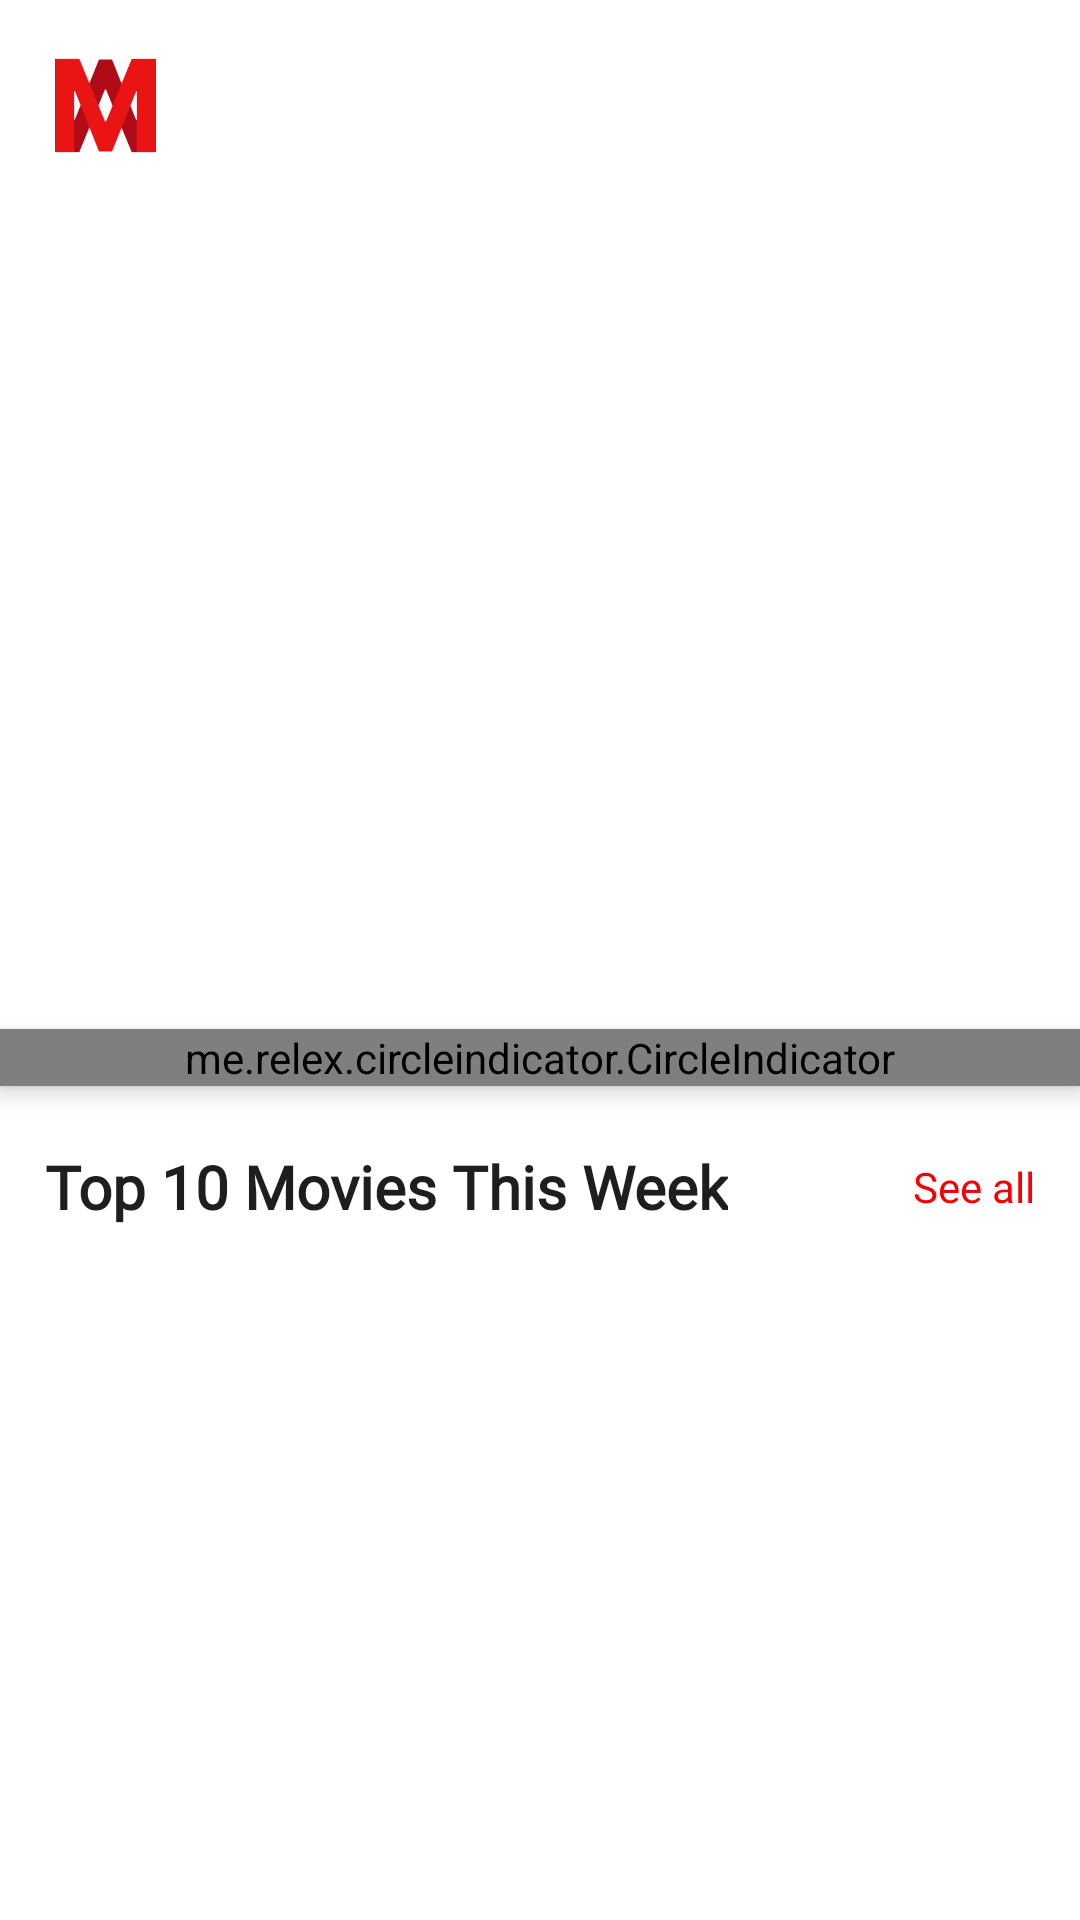

Android layout source for this screen:
<!-- AndroidManifest.xml: application theme Theme.MovaApp -->
<!-- res/layout/fragment_home.xml -->
<?xml version="1.0" encoding="utf-8"?>
<androidx.constraintlayout.widget.ConstraintLayout xmlns:android="http://schemas.android.com/apk/res/android"
    xmlns:app="http://schemas.android.com/apk/res-auto"
    xmlns:tools="http://schemas.android.com/tools"
    android:layout_width="match_parent"
    android:layout_height="match_parent"
    android:orientation="vertical"
    android:fitsSystemWindows="true"
    android:background="@color/main_background"
    tools:context=".ui.home.HomeFragment">

    <com.airbnb.lottie.LottieAnimationView
        android:id="@+id/loginLoading"
        android:layout_width="wrap_content"
        android:layout_height="wrap_content"
        android:visibility="gone"
        app:layout_constraintBottom_toBottomOf="parent"
        app:layout_constraintEnd_toEndOf="parent"
        app:layout_constraintHorizontal_bias="0.5"
        app:layout_constraintStart_toStartOf="parent"
        app:layout_constraintTop_toTopOf="parent"
        app:lottie_autoPlay="true"
        app:lottie_fileName="loading.json"
        app:lottie_loop="true" />

    <androidx.core.widget.NestedScrollView
        android:id="@+id/lyHome"
        android:layout_width="match_parent"
        android:layout_height="match_parent"
        android:fitsSystemWindows="true"
        app:layout_constraintBottom_toBottomOf="parent"
        app:layout_constraintEnd_toEndOf="parent"
        app:layout_constraintStart_toStartOf="parent"
        app:layout_constraintTop_toTopOf="parent">

        <androidx.constraintlayout.widget.ConstraintLayout
            android:id="@+id/constraintLayout2"
            android:layout_width="match_parent"
            android:layout_height="match_parent">

            <androidx.constraintlayout.widget.ConstraintLayout
                android:id="@+id/constraintLayout"
                android:layout_width="0dp"
                android:layout_height="wrap_content"
                android:layout_marginTop="10dp"
                app:layout_constraintEnd_toEndOf="parent"
                app:layout_constraintHorizontal_bias="0.0"
                app:layout_constraintStart_toStartOf="parent"
                app:layout_constraintTop_toTopOf="@+id/guideline5">

                <TextView
                    android:id="@+id/tvShow"
                    android:layout_width="wrap_content"
                    android:layout_height="wrap_content"
                    android:layout_marginEnd="15dp"
                    android:fontFamily="@font/alata"
                    android:text="See all"
                    android:textColor="@color/red"
                    app:layout_constraintBottom_toBottomOf="@+id/textView6"
                    app:layout_constraintEnd_toEndOf="parent"
                    app:layout_constraintTop_toTopOf="@+id/textView6"
                    tools:layout_conversion_absoluteHeight="0dp"
                    tools:layout_conversion_absoluteWidth="0dp" />

                <TextView
                    android:id="@+id/textView6"
                    android:layout_width="wrap_content"
                    android:layout_height="wrap_content"
                    android:layout_marginStart="15dp"
                    android:layout_marginTop="10dp"
                    android:fontFamily="@font/b612"
                    android:text="Top 10 Movies This Week"
                    android:textColor="@color/text_color"
                    android:textSize="20sp"
                    android:textStyle="bold"
                    app:layout_constraintStart_toStartOf="parent"
                    app:layout_constraintTop_toTopOf="parent"
                    tools:layout_conversion_absoluteHeight="0dp"
                    tools:layout_conversion_absoluteWidth="0dp" />

                <androidx.recyclerview.widget.RecyclerView
                    android:id="@+id/rvRated"
                    android:layout_width="0dp"
                    android:layout_height="200dp"
                    android:layout_marginTop="15dp"
                    android:minHeight="170dp"
                    android:orientation="horizontal"
                    app:layoutManager="androidx.recyclerview.widget.LinearLayoutManager"
                    app:layout_constraintEnd_toEndOf="parent"
                    app:layout_constraintStart_toStartOf="parent"
                    app:layout_constraintTop_toBottomOf="@+id/textView6"
                    tools:layout_conversion_absoluteHeight="0dp"
                    tools:layout_conversion_absoluteWidth="0dp"
                    tools:listitem="@layout/item_movie" />
            </androidx.constraintlayout.widget.ConstraintLayout>

            <androidx.constraintlayout.widget.ConstraintLayout
                android:id="@+id/constraintLayout3"
                android:layout_width="0dp"
                android:layout_height="wrap_content"
                android:layout_marginTop="15dp"
                app:layout_constraintEnd_toEndOf="parent"
                app:layout_constraintStart_toStartOf="parent"
                app:layout_constraintTop_toBottomOf="@+id/constraintLayout">

                <TextView
                    android:id="@+id/tvShow2"
                    android:layout_width="wrap_content"
                    android:layout_height="wrap_content"
                    android:layout_marginEnd="15dp"
                    android:fontFamily="@font/alata"
                    android:text="See all"
                    android:textColor="@color/red"
                    app:layout_constraintBottom_toBottomOf="@+id/textView4"
                    app:layout_constraintEnd_toEndOf="parent"
                    app:layout_constraintTop_toTopOf="@+id/textView4"
                    tools:layout_conversion_absoluteHeight="0dp"
                    tools:layout_conversion_absoluteWidth="0dp" />

                <TextView
                    android:id="@+id/textView4"
                    android:layout_width="wrap_content"
                    android:layout_height="wrap_content"
                    android:layout_marginStart="15dp"
                    android:fontFamily="@font/alata"
                    android:text="New Releases"
                    android:textColor="@color/text_color"
                    android:textSize="20sp"
                    android:textStyle="bold"
                    app:layout_constraintStart_toStartOf="parent"
                    app:layout_constraintTop_toTopOf="parent"
                    tools:layout_conversion_absoluteHeight="0dp"
                    tools:layout_conversion_absoluteWidth="0dp" />

                <androidx.recyclerview.widget.RecyclerView
                    android:id="@+id/rvUpComing"
                    android:layout_width="0dp"
                    android:layout_height="wrap_content"
                    android:layout_marginTop="6dp"
                    android:minHeight="170dp"
                    android:orientation="horizontal"
                    app:layoutManager="androidx.recyclerview.widget.LinearLayoutManager"
                    app:layout_constraintEnd_toEndOf="parent"
                    app:layout_constraintStart_toStartOf="parent"
                    app:layout_constraintTop_toBottomOf="@+id/textView4"
                    tools:layout_conversion_absoluteHeight="0dp"
                    tools:layout_conversion_absoluteWidth="0dp"
                    tools:listitem="@layout/item_movie" />
            </androidx.constraintlayout.widget.ConstraintLayout>

            <androidx.viewpager2.widget.ViewPager2
                android:id="@+id/viewPager"
                android:layout_width="0dp"
                android:layout_height="0dp"
                android:clipToPadding="false"
                android:fitsSystemWindows="true"
                app:layout_constraintBottom_toTopOf="@+id/guideline5"
                app:layout_constraintEnd_toEndOf="parent"
                app:layout_constraintHorizontal_bias="0.0"
                app:layout_constraintStart_toStartOf="parent"
                app:layout_constraintTop_toTopOf="parent">

            </androidx.viewpager2.widget.ViewPager2>

            <me.relex.circleindicator.CircleIndicator
                android:id="@+id/indicator"
                android:layout_width="match_parent"
                android:layout_height="wrap_content"
                android:elevation="4dp"
                app:layout_constraintBottom_toBottomOf="@+id/viewPager"
                app:layout_constraintEnd_toEndOf="parent"
                app:layout_constraintStart_toStartOf="parent">

            </me.relex.circleindicator.CircleIndicator>

            <androidx.constraintlayout.widget.ConstraintLayout
                android:id="@+id/constraintLayout4"
                android:layout_width="match_parent"
                android:layout_height="wrap_content"
                android:layout_marginTop="10dp"
                app:layout_constraintEnd_toEndOf="parent"
                app:layout_constraintStart_toStartOf="parent"
                app:layout_constraintTop_toTopOf="parent">

                <ImageButton
                    android:id="@+id/imageButton4"
                    android:layout_width="wrap_content"
                    android:layout_height="wrap_content"
                    android:layout_marginEnd="20dp"
                    android:background="@drawable/search_icon"
                    app:layout_constraintBottom_toBottomOf="parent"
                    app:layout_constraintEnd_toStartOf="@+id/imageButton3"
                    app:layout_constraintTop_toTopOf="parent"
                    app:layout_constraintVertical_bias="0.5" />

                <ImageButton
                    android:id="@+id/imageButton3"
                    android:layout_width="wrap_content"
                    android:layout_height="wrap_content"
                    android:layout_marginEnd="25dp"
                    android:background="@drawable/bell_icon"
                    app:layout_constraintBottom_toBottomOf="parent"
                    app:layout_constraintEnd_toEndOf="parent"
                    app:layout_constraintTop_toTopOf="parent"
                    app:layout_constraintVertical_bias="0.5" />

                <ImageView
                    android:id="@+id/imageView5"
                    android:layout_width="wrap_content"
                    android:layout_height="wrap_content"
                    android:layout_marginStart="10dp"
                    android:src="@drawable/main_logo"
                    app:layout_constraintBottom_toBottomOf="parent"
                    app:layout_constraintHeight="50dp"
                    app:layout_constraintStart_toStartOf="parent"
                    app:layout_constraintTop_toTopOf="parent"
                    app:layout_constraintWidth="50dp" />

            </androidx.constraintlayout.widget.ConstraintLayout>

            <androidx.constraintlayout.widget.Guideline
                android:id="@+id/guideline5"
                android:layout_width="wrap_content"
                android:layout_height="wrap_content"
                android:orientation="horizontal"
                app:layout_constraintGuide_percent="0.43" />

        </androidx.constraintlayout.widget.ConstraintLayout>
    </androidx.core.widget.NestedScrollView>

</androidx.constraintlayout.widget.ConstraintLayout>
<!-- res/layout/item_movie.xml (included above) -->
<?xml version="1.0" encoding="utf-8"?>
<layout xmlns:android="http://schemas.android.com/apk/res/android"
    xmlns:app="http://schemas.android.com/apk/res-auto">

    <data>
    <variable
        name="movie"
        type="com.omarismayilov.movaapp.data.model.MovieResponseDTO" />
    </data>

    <androidx.constraintlayout.widget.ConstraintLayout
        android:layout_width="150dp"
        android:layout_height="200dp"
        android:layout_marginBottom="10dp"
        android:layout_marginStart="12dp"
        android:foregroundGravity="center">

        <FrameLayout
            android:layout_width="match_parent"
            android:layout_height="match_parent"
            android:foregroundGravity="center"
            app:layout_constraintBottom_toBottomOf="parent"
            app:layout_constraintEnd_toEndOf="parent"
            app:layout_constraintStart_toStartOf="parent"
            app:layout_constraintTop_toTopOf="parent">


            <com.google.android.material.imageview.ShapeableImageView
                android:id="@+id/ivMovie"
                android:layout_width="match_parent"
                android:layout_height="match_parent"
                android:layout_gravity="center"
                android:scaleType="centerCrop"
                load_url="@{movie.posterPath}"
                app:shapeAppearanceOverlay="@style/ShapeAppearance.Material3.Corner.Large">

            </com.google.android.material.imageview.ShapeableImageView>

            <com.google.android.material.card.MaterialCardView
                android:layout_width="wrap_content"
                android:layout_height="wrap_content"
                android:layout_marginStart="10dp"
                android:layout_marginTop="10dp"
                android:backgroundTint="@color/second_btn_text"
                android:elevation="7dp"
                app:cardCornerRadius="6dp"
                app:strokeWidth="0dp">

                <TextView
                    android:id="@+id/tvRating"
                    android:layout_width="wrap_content"
                    android:layout_height="wrap_content"
                    android:layout_marginStart="12dp"
                    android:layout_marginTop="6dp"
                    android:layout_marginEnd="12dp"
                    android:layout_marginBottom="6dp"
                    android:text="@{@string/format_vote(movie.voteAverage)}"
                    android:textColor="@color/white"
                    android:textSize="12sp"
                    android:textStyle="bold">

                </TextView>

            </com.google.android.material.card.MaterialCardView>

        </FrameLayout>


    </androidx.constraintlayout.widget.ConstraintLayout>
</layout>
<!-- resources referenced by this layout -->
<resources>
  <color name="main_background">#FFFFFFFF</color>
  <color name="red">#F70004</color>
  <color name="second_btn_text">#E21221</color>
  <color name="text_color">#1e1e1e</color>
  <color name="white">#FFFFFFFF</color>
  <!-- drawable bell_icon (drawable) -->
  <vector xmlns:android="http://schemas.android.com/apk/res/android"
      android:width="19dp"
      android:height="22dp"
      android:viewportWidth="22"
      android:viewportHeight="25">
    <path
        android:pathData="M14.712,21.597C13.722,23.017 12.484,23.727 11,23.727C9.515,23.727 8.278,23.017 7.288,21.597M18.549,19.466H3.451C2.097,19.466 1,18.416 1,17.121C1,16.696 1.121,16.279 1.349,15.915C2.807,13.591 3.576,10.932 3.576,8.222V6.682C3.576,3.544 6.235,1 9.515,1H12.484C15.764,1 18.423,3.544 18.423,6.682V8.222C18.423,10.932 19.193,13.591 20.65,15.915C21.347,17.025 20.97,18.465 19.81,19.132C19.429,19.35 18.993,19.466 18.549,19.466Z"
        android:strokeLineJoin="round"
        android:strokeWidth="1.7"
        android:fillColor="#00000000"
        android:strokeColor="#ffffff"
        android:strokeLineCap="round"/>
  </vector>
  <!-- drawable main_logo: png bitmap (drawable, 2459 bytes) -->
  <!-- drawable search_icon (drawable) -->
  <vector xmlns:android="http://schemas.android.com/apk/res/android"
      android:width="22dp"
      android:height="22dp"
      android:viewportWidth="26"
      android:viewportHeight="25">
    <path
        android:pathData="M11.5,21.192C17.299,21.192 22,16.672 22,11.096C22,5.52 17.299,1 11.5,1C5.701,1 1,5.52 1,11.096C1,16.672 5.701,21.192 11.5,21.192Z"
        android:strokeWidth="1.7"
        android:fillColor="#00000000"
        android:strokeColor="#ffffff"/>
    <path
        android:pathData="M19,18.308L25,24.077"
        android:strokeWidth="1.7"
        android:fillColor="#00000000"
        android:strokeColor="#ffffff"/>
  </vector>
  <string name="format_vote">%.1f</string>
  <style name="Theme.MovaApp" parent="Base.Theme.MovaApp" />
  <style name="Base.Theme.MovaApp" parent="Theme.Material3.DayNight.NoActionBar">
          
          
          <item name="android:statusBarColor">@color/second_btn_text</item>
      </style>
</resources>
